pico-8 play session: no input (idle)

[t = 1 s] idle ~1s (no d-pad/buttons)
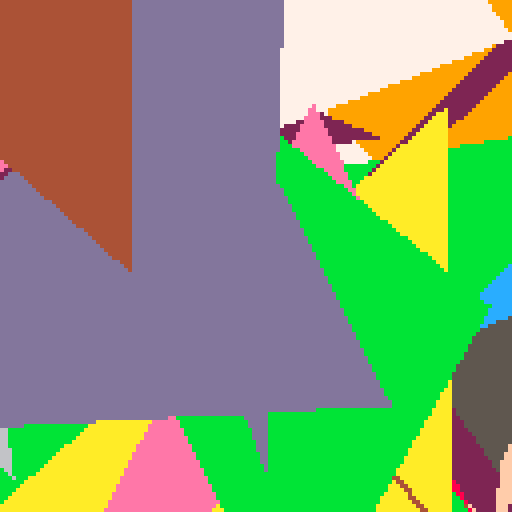
[t = 2 s] idle ~2s (no d-pad/buttons)
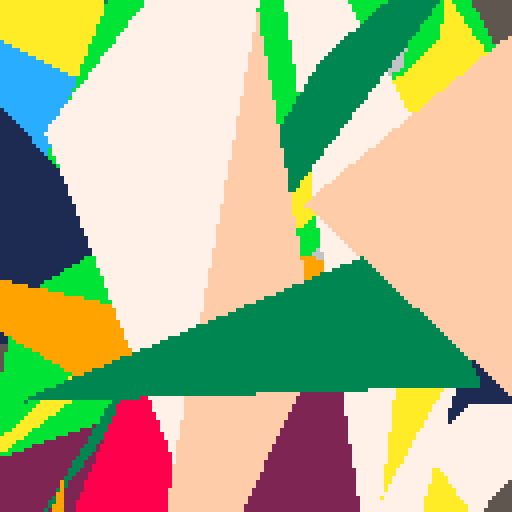
[t = 4 s] idle ~4s (no d-pad/buttons)
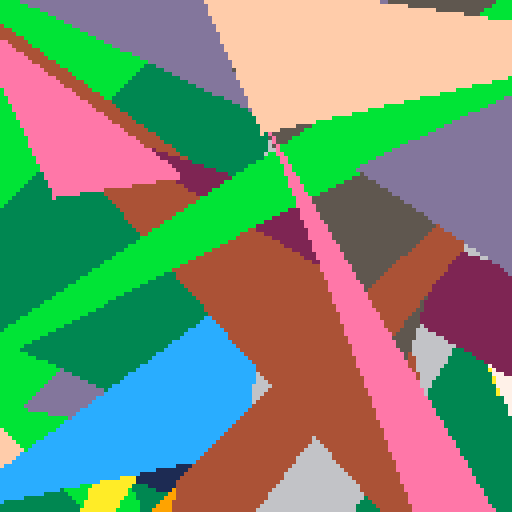
[t = 6 s] idle ~6s (no d-pad/buttons)
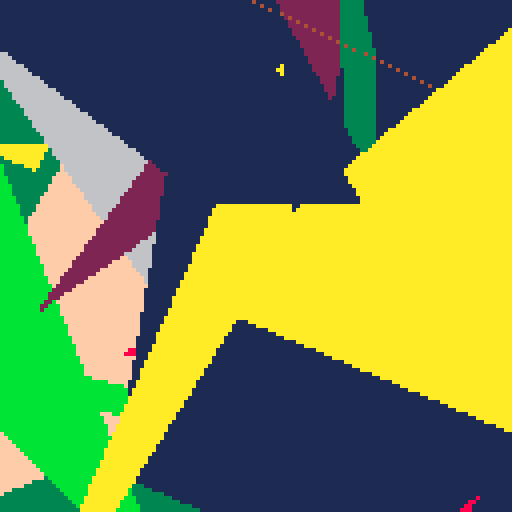
[t = 8 s] idle ~8s (no d-pad/buttons)
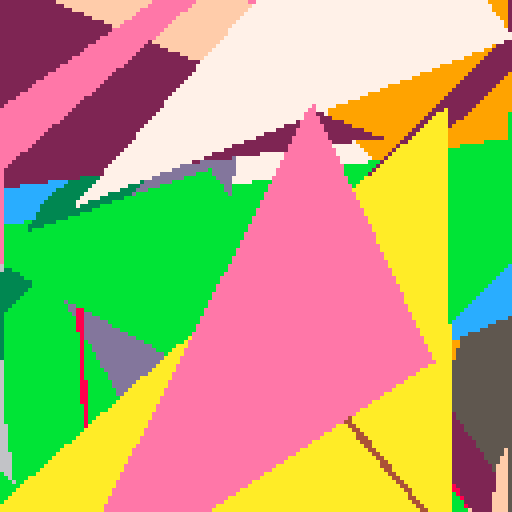

pico-8 cartridge
version 8
__lua__
--triangle fill thunderdome rnd 2
--by musurca

--@catatafish
-- expects an array in the form { x0, y0, x1, y1, x2, y2, color }
function gfx_draw(vbuf)
--for n=1,tri_count do
-- local vbuf = vertexbuffer[n]
local v0x, v0y, v1x, v1y, v2x, v2y, ps = vbuf[1], vbuf[2], vbuf[3], vbuf[4], vbuf[5], vbuf[6]

if v1y<v0y then
v0x,v1x = v1x,v0x
v0y,v1y = v1y,v0y
end

if v2y<v0y then
v0x,v2x = v2x,v0x
v0y,v2y = v2y,v0y
end

if v2y<v1y then
v1x,v2x = v2x,v1x
v1y,v2y = v2y,v1y
end

color(vbuf[7])
if v0y == v1y then -- flat top
rasterizetri_top(v0x,v0y,v1x,v2x,v2y)
elseif v1y == v2y then -- flat bottom
rasterizetri_bottom(v0x,v0y,v1x,v2x,v2y)
else -- general case
local newx = v0x + ((v1y-v0y)*(v2x-v0x)/(v2y-v0y))
rasterizetri_bottom(v0x,v0y,newx,v1x,v1y) 
rasterizetri_top(v1x,v1y,newx,v2x,v2y)
end -- triangle cases
--end -- triangle loop

end

function rasterizetri_top(v0x,v0y, v1x, v2x,v2y)
if (v1x<v0x) v0x, v1x = v1x, v0x
local height=v2y-v0y
local dx_left, dx_right = (v2x-v0x)/height, (v2x-v1x)/height
if v0y<0 then
v0x-=dx_left*v0y
v1x-=dx_right*v0y
v0y=0
end
if (v2y>128) v2y=128
for y=v0y,v2y do
rectfill(v0x,y,v1x,y)
v0x+=dx_left
v1x+=dx_right
end
end

function rasterizetri_bottom(v0x,v0y, v1x,v2x,v2y)
if (v2x<v1x) v1x, v2x = v2x, v1x
local height=v2y-v0y
local dx_left, dx_right, xend = (v1x-v0x)/height, (v2x-v0x)/height, v0x
if v0y<0 then
v0x -=dx_left*v0y
xend-=dx_right*v0y
v0y=0
end
if (v2y>128) v2y=128
for y=v0y,v2y do
rectfill(v0x,y,xend,y)
v0x+=dx_left
xend+=dx_right
end
end

--@solar
function trifill(x1,y1,x2,y2,x3,y3,col)

--[[ @todo works slower for me
local x1=band(x1,0xffff)
local y1=band(y1,0xffff)
local x2=band(x2,0xffff)
local y2=band(y2,0xffff)
local x3=band(x3,0xffff)
local y3=band(y3,0xffff)
--]]

---[[
local x1=flr(x1)
local y1=flr(y1)
local x2=flr(x2)
local y2=flr(y2)
local x3=flr(x3)
local y3=flr(y3)
--]]

local minx=min(min(x1,x2),x3)
local maxx=max(max(x1,x2),x3)

local miny=min(min(y1,y2),y3)
local maxy=max(max(y1,y2),y3)

if maxx<0
  or minx>127
  or maxy<0
  or miny>127
then
  return
end

if(col~=nil) color(col)

--[[ in practice, a rare case, a waste of some logic
if miny==maxy or minx==maxx then
  line(
   minx,
   miny,
   maxx,
   maxy
  )
--circfill(minx,miny,2,8)
  return
end
--]]

-- order points such that 1 is top-most, 2 is left-most, 3 is right-most
local c={}
if miny==y2 then
  add(c,{x2,y2})
  if x1<x3 then
   add(c,{x1,y1})
   add(c,{x3,y3})
  else
   add(c,{x3,y3})
   add(c,{x1,y1})
  end
elseif miny==y3 then
  add(c,{x3,y3})
  if x1<x2 then
   add(c,{x1,y1})
   add(c,{x2,y2})
  else
   add(c,{x2,y2})
   add(c,{x1,y1})
  end
else
  add(c,{x1,y1})
  if x2<x3 then
   add(c,{x2,y2})
   add(c,{x3,y3})
  else
   add(c,{x3,y3})
   add(c,{x2,y2})
  end
end

local w=maxx-minx
local h=maxy-miny

--range of 0 to 1
-- @todo putting stuff in range
-- of 0 to 1 may not even
-- be necessary (just hurt my
-- head less while making it)

local x1n=(c[1][1]-minx)/w

local y2n=(c[2][2]-miny)/h
local x2n=(c[2][1]-minx)/w

local y3n=(c[3][2]-miny)/h
local x3n=(c[3][1]-minx)/w

for ly=max(miny,0),min(maxy,127) do
  lyn=(ly-miny)/h
  if c[2][2]<c[3][2] then
   -- bottom left point is raised
   if lyn<y2n then
    --area above raised point
    lminx=lerp(x1n,x2n,lyn*(1/y2n))
   else
    --area below raised point
    lminx=lerp(x2n,x3n,(lyn-y2n)*(1/(1-y2n)))
   end
   lmaxx=lerp(x1n,x3n,lyn)
  else
   -- bottom right point is raised
   if lyn<y3n then
    --area above raised point
    lmaxx=lerp(x1n,x3n,lyn*(1/y3n))
   else
    --area below raised point
    lmaxx=lerp(x3n,x2n,(lyn-y3n)*(1/(1-y3n)))
   end
   lminx=lerp(x1n,x2n,lyn)
  end
  rectfill(
   lminx*w+minx,
   ly,
   lmaxx*w+minx,
   ly
  )
--[[
  line(
   lminx*w+minx,
   ly,
   lmaxx*w+minx,
   ly
  )
--]]
end

end

--@nusan
function clip(v)
	return max(-1,min(128,v))
end

function lerp(a,b,alpha)
	return a*(1.0-alpha)+b*alpha
end

function steptri(x1,y1,x2,y2,x3,y3,c)

if(y2<y1) then
if(y3<y2) then
y1,y3=y3,y1
x1,x3=x3,x1
else
y1,y2=y2,y1
x1,x2=x2,x1
end
else
if(y3<y1) then
y1,y3=y3,y1
x1,x3=x3,x1
end
end

y1 += 0.001 -- offset to avoid divide per 0

local miny = min(y2,y3)
local maxy = max(y2,y3)

local fx = x2
if(y2<y3) then
fx = x3
end

local d12 = (y2-y1)
if(d12 != 0) then
d12 = 1.0/d12
end
local d13 = (y3-y1)
if(d13 != 0) then
d13 = 1.0/d13
end
local cl_y1 = clip(y1)
local cl_miny = clip(miny)
local cl_maxy = clip(maxy)

local steps = (x3-x1) * d13
local stepe = (x2-x1) * d12

local sx = steps*(cl_y1-y1)+x1
local ex = stepe*(cl_y1-y1)+x1

for y=cl_y1,cl_miny do
rectfill(sx,y,ex,y,c)
sx += steps
ex += stepe
end

sx = steps*(miny-y1)+x1
ex = stepe*(miny-y1)+x1

local df = (maxy-miny)
if(df != 0) df = 1.0/df

local step2s = (fx-sx) * df
local step2e = (fx-ex) * df

local sx2 = sx + step2s*(cl_miny-miny)
local ex2 = ex + step2e*(cl_miny-miny)

for y=cl_miny,cl_maxy do
rectfill(sx2,y,ex2,y,c)
sx2 += step2s
ex2 += step2e
end
end

--@creamdog
function sort2dvectors(list)
	for i=1,#list do
	for j=1,#list do
		if i != j then
			local x1 = list[i][1]
			local y1 = list[i][2]
			local x2 = list[j][1]
			local y2 = list[j][2]
			if y2 > y1 then
				local tmp = list[i]
				list[i] = list[j]
				list[j] = tmp
			elseif y2 == y1 then
				if x2 > x1 then
				local tmp = list[i]
				list[i] = list[j]
				list[j] = tmp
				end
			end
		end
	end		
	end
	return list
end

function tri(x1,y1,x2,y2,x3,y3,col)

	local list = {{flr(x1),flr(y1)},{flr(x2),flr(y2)},{flr(x3),flr(y3)}}
	list = sort2dvectors(list)



	local xs = list[1][1]
	local xe = list[1][1]


	local vx1 = (list[2][1]-list[1][1])/(list[2][2]-list[1][2])
	local vx2 = (list[3][1]-list[2][1])/(list[3][2]-list[2][2])
	local vx3 = (list[3][1]-list[1][1])/(list[3][2]-list[1][2])

	if flr((list[2][2]-list[1][2])) == 0 then
		vx2 = vx3
		xe = list[2][1]
		vx3 = (list[3][1]-list[2][1])/(list[3][2]-list[2][2])
	end


	for y=list[1][2],list[3][2],1 do


		if (y >= 0 and y <=127) then
			local x1 = xs
			local x2 = xe

			if (x1 < 0) x1 = 0
			if (x1 > 128) x1 = 128
			if (x2 < 0) x2 = 0
			if (x2 > 128) x2 = 128

			local l = sqrt((x1-x2)*(x1-x2))
			local mx = flr(min(x1,x2))
			local addr = 0x6000+y*64+flr(mx/2)

			memset(addr, col+col*16, -flr(-(l/2)))
		end
		
		if y < list[2][2] then
			xs += vx1
		elseif y >= list[2][2] then
			xs += vx2
		end
		
		xe += vx3
	
	end

	return list
end

--by @electricgryphon
function solid_trifill_v3( x1,y1,x2,y2,x3,y3, color1)

local min_x=min(x1,min(x2,x3))
if(min_x>127)return
local max_x=max(x1,max(x2,x3))
if(max_x<0)return
local min_y=min(y1,min(y2,y3))
if(min_y>127)return
local max_y=max(y1,max(y2,y3))
if(max_y<0)return

local x1=band(x1,0xffff)
local x2=band(x2,0xffff)
local y1=band(y1,0xffff)
local y2=band(y2,0xffff)
local x3=band(x3,0xffff)
local y3=band(y3,0xffff)

local width=min(127,max_x)-max(0,min_x)
local height=min(127,max_y)-max(0,min_y)

if(width>height)then --wide triangle 
local nsx,nex
--sort y1,y2,y3
if(y1>y2)then
y1,y2=y2,y1
x1,x2=x2,x1
end

if(y1>y3)then
y1,y3=y3,y1
x1,x3=x3,x1
end

if(y2>y3)then
y2,y3=y3,y2
x2,x3=x3,x2 
end

if(y1!=y2)then 
local delta_sx=(x3-x1)/(y3-y1)
local delta_ex=(x2-x1)/(y2-y1)

if(y1>0)then
nsx=x1
nex=x1
min_y=y1
else --top edge clip
nsx=x1-delta_sx*y1
nex=x1-delta_ex*y1
min_y=0
end

max_y=min(y2,128)

for y=min_y,max_y-1 do

rectfill(nsx,y,nex,y,color1)
nsx+=delta_sx
nex+=delta_ex
end

else --where top edge is horizontal
nsx=x1
nex=x2
end

if(y3!=y2)then
local delta_sx=(x3-x1)/(y3-y1)
local delta_ex=(x3-x2)/(y3-y2)

min_y=y2
max_y=min(y3,128)
if(y2<0)then
nex=x2-delta_ex*y2
nsx=x1-delta_sx*y1
min_y=0
end

for y=min_y,max_y do
rectfill(nsx,y,nex,y,color1)
nex+=delta_ex
nsx+=delta_sx
end

else --where bottom edge is horizontal
rectfill(nsx,y3,nex,y3,color1)
end
else --tall triangle -----------------------------------<><>----------------
local nsy,ney

--sort x1,x2,x3
if(x1>x2)then
x1,x2=x2,x1
y1,y2=y2,y1
end

if(x1>x3)then
x1,x3=x3,x1
y1,y3=y3,y1
end

if(x2>x3)then
x2,x3=x3,x2
y2,y3=y3,y2 
end

if(x1!=x2)then 
local delta_sy=(y3-y1)/(x3-x1)
local delta_ey=(y2-y1)/(x2-x1)

if(x1>0)then
nsy=y1
ney=y1
min_x=x1
else --top edge clip
nsy=y1-delta_sy*x1
ney=y1-delta_ey*x1
min_x=0
end

max_x=min(x2,128)

for x=min_x,max_x-1 do

rectfill(x,nsy,x,ney,color1)
nsy+=delta_sy
ney+=delta_ey
end

else --where top edge is horizontal
nsy=y1
ney=y2
end

if(x3!=x2)then
local delta_sy=(y3-y1)/(x3-x1)
local delta_ey=(y3-y2)/(x3-x2)

min_x=x2
max_x=min(x3,128)
if(x2<0)then
ney=y2-delta_ey*x2
nsy=y1-delta_sy*x1
min_x=0
end

for x=min_x,max_x do

rectfill(x,nsy,x,ney,color1)
ney+=delta_ey
nsy+=delta_sy
end

else --where bottom edge is horizontal

rectfill(x3,nsy,x3,ney,color1)

end

end
end

-- by @scgrn	
-- draws a filled convex polygon
-- v is an array of vertices
-- {x1, y1, x2, y2} etc
function render_poly(v,col)
col=col or 5

-- initialize scan extents
-- with ludicrous values
local x1,x2={},{}
for y=0,127 do
  x1[y],x2[y]=128,-1
end
local y1,y2=128,-1

-- scan convert each pair
-- of vertices
for i=1, #v/2 do
  local next=i+1
  if (next>#v/2) next=1

  -- alias verts from array
  local vx1=flr(v[i*2-1])
  local vy1=flr(v[i*2])
  local vx2=flr(v[next*2-1])
  local vy2=flr(v[next*2])

  if vy1>vy2 then
   -- swap verts
   local tempx,tempy=vx1,vy1
   vx1,vy1=vx2,vy2
   vx2,vy2=tempx,tempy
  end 

  -- skip horizontal edges and
  -- offscreen polys
  if vy1~=vy2 and vy1<128 and
   vy2>=0 then
   
   -- clip edge to screen bounds
   if vy1<0 then
    vx1=(0-vy1)*(vx2-vx1)/(vy2-vy1)+vx1
    vy1=0
   end
   if vy2>127 then
    vx2=(127-vy1)*(vx2-vx1)/(vy2-vy1)+vx1
    vy2=127
   end
     
   -- iterate horizontal scans
   for y=vy1,vy2 do
    if (y<y1) y1=y
    if (y>y2) y2=y
   
    -- calculate the x coord for
    -- this y coord using math!
    x=(y-vy1)*(vx2-vx1)/(vy2-vy1)+vx1
   
    if (x<x1[y]) x1[y]=x
    if (x>x2[y]) x2[y]=x
   end 
  end
end

-- render scans
for y=y1,y2 do
  local sx1=flr(max(0,x1[y]))
  local sx2=flr(min(127,x2[y]))

  local c=col*16+col
  local ofs1=flr((sx1+1)/2)
  local ofs2=flr((sx2+1)/2)
  memset(0x6000+(y*64)+ofs1,c,ofs2-ofs1)
  pset(sx1,y,c)
  pset(sx2,y,c)
end 
end

--by @musurca
function raster_triangle(p0,p1,p2)
 --determine orientation of pts
 local p_left,p_mid,p_right
 
 if p0[1]<p1[1] and p0[1]<p2[1] then
  p_left=p0
  if p1[1]<p2[1] then
   p_mid,p_right=p1,p2
  else
   p_mid,p_right=p2,p1
  end
 elseif p1[1]<p0[1] and p1[1]<p2[1] then
  p_left=p1
  if p0[1]<p2[1] then
   p_mid,p_right=p0,p2
  else
   p_mid,p_right=p2,p0
  end
 elseif p2[1]<p0[1] and p2[1]<p1[1] then
  p_left=p2
  if p0[1]<p1[1] then
   p_mid,p_right=p0,p1
  else
   p_mid,p_right=p1,p0
  end
 else -- one pt.x==another pt.x
  if p0[1]<p1[1] or p0[1]<p2[1] then
   p_left=p0
   if p1[1]<p2[1] then
    p_mid,p_right=p1,p2
   else
    p_mid,p_right=p2,p1
   end
  elseif p1[1]<p0[1] or p1[1]<p2[1] then
   p_left=p1
   if p0[1]<p2[1] then
    p_mid,p_right=p0,p2
   else
    p_mid,p_right=p2,p0
   end
  else
   p_left=p2
   if p0[1]<p2[1] then
    p_mid,p_right=p0,p2
   else
    p_mid,p_right=p2,p0
   end
  end
 end

 --p_left[1]+=0.5
 --p_left[2]+=0.5
 --p_mid[1]+=0.5
 --p_mid[2]+=0.5
 --p_right[1]+=0.5
 --p_right[2]+=0.5

 --calculate right triangles
 local base_dist=p_right[1]-p_left[1]
 local seg1_dist=p_mid[1]-p_left[1]
 local seg2_dist=base_dist-seg1_dist
 
 local base_yinc,seg1_yinc,seg2_yinc
 
 if base_dist==0 then
  base_yinc=0
 else
  base_yinc=(p_right[2]-p_left[2])/base_dist
 end
 if seg1_dist<=0 then
  seg1_yinc=0
 else
  seg1_yinc=(p_mid[2]-p_left[2])/seg1_dist
 end
 if seg2_dist<=0 then
  seg2_yinc=0
 else
  seg2_yinc=(p_right[2]-p_mid[2])/seg2_dist
 end
 
 --start rasterizing
 local x=p_left[1]
 local y0=p_left[2]
 local y1=y0
 local off

 --make sure we don't waste time
 --rastering outside the canvas
 if x<0 then
  seg1_dist=seg1_dist+x
  if seg1_dist>0 then
   off=-x
  else
   off=seg1_dist-x
  end
  y0+=(off*seg1_yinc)
  y1+=(off*base_yinc)
  x+=off
 end

 if x+seg1_dist>=128 then
  seg1_dist=128-x
  seg2_dist=0
 end

 --raster first triangle
 for i=1,seg1_dist do
  rectfill(x,y0,x,y1)
  y0+=seg1_yinc
  y1+=base_yinc
  x+=1
 end
 
 y0=p_mid[2]
 
 if x<0 then
  seg2_dist=seg2_dist+x
  if seg2_dist>0 then
   off=-x
  else
   off=seg2_dist-x
  end
  y0+=off*seg2_yinc
  y1+=off*base_yinc
  x+=off
 end

 if x+seg2_dist>=128 then
  seg2_dist=128-x
 end
 
 --raster second triangle
 for i=1,seg2_dist do
  rectfill(x,y0,x,y1)
  y0=y0+seg2_yinc
  y1=y1+base_yinc
  x=x+1
 end
 
 --ensure thin triangles 
 --don't disappear
 --line(p_left[1],p_left[2],p_mid[1],p_mid[2])
 --line(p_mid[1],p_mid[2],p_right[1],p_right[2])
end

function profile(func,tab)
 local t=time()
 local x
 local r
 for q=1,10 do
  for i=1,#tab do
   x=tab[i]
   r=func(x)
  end
 end
 return time()-t
end

ctable={}
ntable={}
tritable={}
flattable={}
extentx=-50
extenty=127+50

function rndextents()
 return flr(extentx+rnd(extenty-extentx))
end

for i=1,300 do
 tritable[i]={{rndextents(),rndextents(),
               rndextents(),rndextents(),
               rndextents(),rndextents()},flr(rnd(15))+1}
 local t=tritable[i][1]
 ntable[i]={{t[1],t[2]},{t[3],t[4]},{t[5],t[6]},tritable[i][2]}
 ctable[i]={t[1],t[2],t[3],t[4],t[5],t[6],tritable[i][2]}
 flattable[i] = {t[1], t[2], t[3], t[4], t[5], t[6], tritable[i][2] }
end

function rect_raster(a)
 color(a[4])
 raster_triangle(a[1],a[2],a[3],a[4])
end

function memset_raster(a)
 render_poly(a[1],a[2])
end

function eg_raster(a)
 local v=a[1]
 solid_trifill_v3(v[1],v[2],v[3],v[4],v[5],v[6],a[2])
end

function llama_raster(a)
 local v=a[1]
 tri(v[1],v[2],v[3],v[4],v[5],v[6],a[2])
end

function nusan_raster(a)
 local v=a[1]
 steptri(v[1],v[2],v[3],v[4],v[5],v[6],a[2])
end

function solar_raster(a)
 local v=a[1]
 trifill(v[1],v[2],v[3],v[4],v[5],v[6],a[2])
end

function catfish_raster(a)
 gfx_draw(a)
end

cls()
color(7)
print("\ntriangle fill thunderdome\nround 2!\n\n\n\n")
print("press � or � to begin")
print("(wait 15-20 seconds for results)")
while(not btn(4) and not btn(5)) do end

a0=profile(catfish_raster,flattable)
--a1=profile(llama_raster,tritable)
a2=profile(eg_raster,tritable)
a3=profile(rect_raster,ntable)
a4=profile(nusan_raster,tritable)
a5=profile(memset_raster,tritable)
a6=profile(solar_raster,tritable)

function prresult(t)
 color(7)
 print(t.." secs ("..flr(3000/t).." tris/sec)\n")
 color(12)
end

cls()
color(12)
print("-------- catatafish --------")
prresult(a0)
--print("--------- creamdog ---------")
--prresult(a1)
print("-----  electricgryphon -----")
prresult(a2)
print("---------- musurca ---------")
prresult(a3)
print("----------- nusan ----------")
prresult(a4)
print("----------- scgrn ----------")
prresult(a5)
print("----------- solar ----------")
prresult(a6)
__gfx__
00000000000000000000000000000000000000000000000000000000000000000000000000000000000000000000000000000000000000000000000000000000
00000000000000000000000000000000000000000000000000000000000000000000000000000000000000000000000000000000000000000000000000000000
00700700000000000000000000000000000000000000000000000000000000000000000000000000000000000000000000000000000000000000000000000000
00077000000000000000000000000000000000000000000000000000000000000000000000000000000000000000000000000000000000000000000000000000
00077000000000000000000000000000000000000000000000000000000000000000000000000000000000000000000000000000000000000000000000000000
00700700000000000000000000000000000000000000000000000000000000000000000000000000000000000000000000000000000000000000000000000000
00000000000000000000000000000000000000000000000000000000000000000000000000000000000000000000000000000000000000000000000000000000
00000000000000000000000000000000000000000000000000000000000000000000000000000000000000000000000000000000000000000000000000000000
00000000000000000000000000000000000000000000000000000000000000000000000000000000000000000000000000000000000000000000000000000000
00000000000000000000000000000000000000000000000000000000000000000000000000000000000000000000000000000000000000000000000000000000
00000000000000000000000000000000000000000000000000000000000000000000000000000000000000000000000000000000000000000000000000000000
00000000000000000000000000000000000000000000000000000000000000000000000000000000000000000000000000000000000000000000000000000000
00000000000000000000000000000000000000000000000000000000000000000000000000000000000000000000000000000000000000000000000000000000
00000000000000000000000000000000000000000000000000000000000000000000000000000000000000000000000000000000000000000000000000000000
00000000000000000000000000000000000000000000000000000000000000000000000000000000000000000000000000000000000000000000000000000000
00000000000000000000000000000000000000000000000000000000000000000000000000000000000000000000000000000000000000000000000000000000
00000000000000000000000000000000000000000000000000000000000000000000000000000000000000000000000000000000000000000000000000000000
00000000000000000000000000000000000000000000000000000000000000000000000000000000000000000000000000000000000000000000000000000000
00000000000000000000000000000000000000000000000000000000000000000000000000000000000000000000000000000000000000000000000000000000
00000000000000000000000000000000000000000000000000000000000000000000000000000000000000000000000000000000000000000000000000000000
00000000000000000000000000000000000000000000000000000000000000000000000000000000000000000000000000000000000000000000000000000000
00000000000000000000000000000000000000000000000000000000000000000000000000000000000000000000000000000000000000000000000000000000
00000000000000000000000000000000000000000000000000000000000000000000000000000000000000000000000000000000000000000000000000000000
00000000000000000000000000000000000000000000000000000000000000000000000000000000000000000000000000000000000000000000000000000000
00000000000000000000000000000000000000000000000000000000000000000000000000000000000000000000000000000000000000000000000000000000
00000000000000000000000000000000000000000000000000000000000000000000000000000000000000000000000000000000000000000000000000000000
00000000000000000000000000000000000000000000000000000000000000000000000000000000000000000000000000000000000000000000000000000000
00000000000000000000000000000000000000000000000000000000000000000000000000000000000000000000000000000000000000000000000000000000
00000000000000000000000000000000000000000000000000000000000000000000000000000000000000000000000000000000000000000000000000000000
00000000000000000000000000000000000000000000000000000000000000000000000000000000000000000000000000000000000000000000000000000000
00000000000000000000000000000000000000000000000000000000000000000000000000000000000000000000000000000000000000000000000000000000
00000000000000000000000000000000000000000000000000000000000000000000000000000000000000000000000000000000000000000000000000000000
00000000000000000000000000000000000000000000000000000000000000000000000000000000000000000000000000000000000000000000000000000000
00000000000000000000000000000000000000000000000000000000000000000000000000000000000000000000000000000000000000000000000000000000
00000000000000000000000000000000000000000000000000000000000000000000000000000000000000000000000000000000000000000000000000000000
00000000000000000000000000000000000000000000000000000000000000000000000000000000000000000000000000000000000000000000000000000000
00000000000000000000000000000000000000000000000000000000000000000000000000000000000000000000000000000000000000000000000000000000
00000000000000000000000000000000000000000000000000000000000000000000000000000000000000000000000000000000000000000000000000000000
00000000000000000000000000000000000000000000000000000000000000000000000000000000000000000000000000000000000000000000000000000000
00000000000000000000000000000000000000000000000000000000000000000000000000000000000000000000000000000000000000000000000000000000
00000000000000000000000000000000000000000000000000000000000000000000000000000000000000000000000000000000000000000000000000000000
00000000000000000000000000000000000000000000000000000000000000000000000000000000000000000000000000000000000000000000000000000000
00000000000000000000000000000000000000000000000000000000000000000000000000000000000000000000000000000000000000000000000000000000
00000000000000000000000000000000000000000000000000000000000000000000000000000000000000000000000000000000000000000000000000000000
00000000000000000000000000000000000000000000000000000000000000000000000000000000000000000000000000000000000000000000000000000000
00000000000000000000000000000000000000000000000000000000000000000000000000000000000000000000000000000000000000000000000000000000
00000000000000000000000000000000000000000000000000000000000000000000000000000000000000000000000000000000000000000000000000000000
00000000000000000000000000000000000000000000000000000000000000000000000000000000000000000000000000000000000000000000000000000000
00000000000000000000000000000000000000000000000000000000000000000000000000000000000000000000000000000000000000000000000000000000
00000000000000000000000000000000000000000000000000000000000000000000000000000000000000000000000000000000000000000000000000000000
00000000000000000000000000000000000000000000000000000000000000000000000000000000000000000000000000000000000000000000000000000000
00000000000000000000000000000000000000000000000000000000000000000000000000000000000000000000000000000000000000000000000000000000
00000000000000000000000000000000000000000000000000000000000000000000000000000000000000000000000000000000000000000000000000000000
00000000000000000000000000000000000000000000000000000000000000000000000000000000000000000000000000000000000000000000000000000000
00000000000000000000000000000000000000000000000000000000000000000000000000000000000000000000000000000000000000000000000000000000
00000000000000000000000000000000000000000000000000000000000000000000000000000000000000000000000000000000000000000000000000000000
00000000000000000000000000000000000000000000000000000000000000000000000000000000000000000000000000000000000000000000000000000000
00000000000000000000000000000000000000000000000000000000000000000000000000000000000000000000000000000000000000000000000000000000
00000000000000000000000000000000000000000000000000000000000000000000000000000000000000000000000000000000000000000000000000000000
00000000000000000000000000000000000000000000000000000000000000000000000000000000000000000000000000000000000000000000000000000000
00000000000000000000000000000000000000000000000000000000000000000000000000000000000000000000000000000000000000000000000000000000
00000000000000000000000000000000000000000000000000000000000000000000000000000000000000000000000000000000000000000000000000000000
00000000000000000000000000000000000000000000000000000000000000000000000000000000000000000000000000000000000000000000000000000000
00000000000000000000000000000000000000000000000000000000000000000000000000000000000000000000000000000000000000000000000000000000
00000000000000000000000000000000000000000000000000000000000000000000000000000000000000000000000000000000000000000000000000000000
00000000000000000000000000000000000000000000000000000000000000000000000000000000000000000000000000000000000000000000000000000000
00000000000000000000000000000000000000000000000000000000000000000000000000000000000000000000000000000000000000000000000000000000
00000000000000000000000000000000000000000000000000000000000000000000000000000000000000000000000000000000000000000000000000000000
00000000000000000000000000000000000000000000000000000000000000000000000000000000000000000000000000000000000000000000000000000000
00000000000000000000000000000000000000000000000000000000000000000000000000000000000000000000000000000000000000000000000000000000
00000000000000000000000000000000000000000000000000000000000000000000000000000000000000000000000000000000000000000000000000000000
00000000000000000000000000000000000000000000000000000000000000000000000000000000000000000000000000000000000000000000000000000000
00000000000000000000000000000000000000000000000000000000000000000000000000000000000000000000000000000000000000000000000000000000
00000000000000000000000000000000000000000000000000000000000000000000000000000000000000000000000000000000000000000000000000000000
00000000000000000000000000000000000000000000000000000000000000000000000000000000000000000000000000000000000000000000000000000000
00000000000000000000000000000000000000000000000000000000000000000000000000000000000000000000000000000000000000000000000000000000
00000000000000000000000000000000000000000000000000000000000000000000000000000000000000000000000000000000000000000000000000000000
00000000000000000000000000000000000000000000000000000000000000000000000000000000000000000000000000000000000000000000000000000000
00000000000000000000000000000000000000000000000000000000000000000000000000000000000000000000000000000000000000000000000000000000
00000000000000000000000000000000000000000000000000000000000000000000000000000000000000000000000000000000000000000000000000000000
00000000000000000000000000000000000000000000000000000000000000000000000000000000000000000000000000000000000000000000000000000000
00000000000000000000000000000000000000000000000000000000000000000000000000000000000000000000000000000000000000000000000000000000
00000000000000000000000000000000000000000000000000000000000000000000000000000000000000000000000000000000000000000000000000000000
00000000000000000000000000000000000000000000000000000000000000000000000000000000000000000000000000000000000000000000000000000000
00000000000000000000000000000000000000000000000000000000000000000000000000000000000000000000000000000000000000000000000000000000
00000000000000000000000000000000000000000000000000000000000000000000000000000000000000000000000000000000000000000000000000000000
00000000000000000000000000000000000000000000000000000000000000000000000000000000000000000000000000000000000000000000000000000000
00000000000000000000000000000000000000000000000000000000000000000000000000000000000000000000000000000000000000000000000000000000
00000000000000000000000000000000000000000000000000000000000000000000000000000000000000000000000000000000000000000000000000000000
00000000000000000000000000000000000000000000000000000000000000000000000000000000000000000000000000000000000000000000000000000000
00000000000000000000000000000000000000000000000000000000000000000000000000000000000000000000000000000000000000000000000000000000
00000000000000000000000000000000000000000000000000000000000000000000000000000000000000000000000000000000000000000000000000000000
00000000000000000000000000000000000000000000000000000000000000000000000000000000000000000000000000000000000000000000000000000000
00000000000000000000000000000000000000000000000000000000000000000000000000000000000000000000000000000000000000000000000000000000
00000000000000000000000000000000000000000000000000000000000000000000000000000000000000000000000000000000000000000000000000000000
00000000000000000000000000000000000000000000000000000000000000000000000000000000000000000000000000000000000000000000000000000000
00000000000000000000000000000000000000000000000000000000000000000000000000000000000000000000000000000000000000000000000000000000
00000000000000000000000000000000000000000000000000000000000000000000000000000000000000000000000000000000000000000000000000000000
00000000000000000000000000000000000000000000000000000000000000000000000000000000000000000000000000000000000000000000000000000000
00000000000000000000000000000000000000000000000000000000000000000000000000000000000000000000000000000000000000000000000000000000
00000000000000000000000000000000000000000000000000000000000000000000000000000000000000000000000000000000000000000000000000000000
00000000000000000000000000000000000000000000000000000000000000000000000000000000000000000000000000000000000000000000000000000000
00000000000000000000000000000000000000000000000000000000000000000000000000000000000000000000000000000000000000000000000000000000
00000000000000000000000000000000000000000000000000000000000000000000000000000000000000000000000000000000000000000000000000000000
00000000000000000000000000000000000000000000000000000000000000000000000000000000000000000000000000000000000000000000000000000000
00000000000000000000000000000000000000000000000000000000000000000000000000000000000000000000000000000000000000000000000000000000
00000000000000000000000000000000000000000000000000000000000000000000000000000000000000000000000000000000000000000000000000000000
00000000000000000000000000000000000000000000000000000000000000000000000000000000000000000000000000000000000000000000000000000000
00000000000000000000000000000000000000000000000000000000000000000000000000000000000000000000000000000000000000000000000000000000
00000000000000000000000000000000000000000000000000000000000000000000000000000000000000000000000000000000000000000000000000000000
00000000000000000000000000000000000000000000000000000000000000000000000000000000000000000000000000000000000000000000000000000000
00000000000000000000000000000000000000000000000000000000000000000000000000000000000000000000000000000000000000000000000000000000
00000000000000000000000000000000000000000000000000000000000000000000000000000000000000000000000000000000000000000000000000000000
00000000000000000000000000000000000000000000000000000000000000000000000000000000000000000000000000000000000000000000000000000000
00000000000000000000000000000000000000000000000000000000000000000000000000000000000000000000000000000000000000000000000000000000
00000000000000000000000000000000000000000000000000000000000000000000000000000000000000000000000000000000000000000000000000000000
00000000000000000000000000000000000000000000000000000000000000000000000000000000000000000000000000000000000000000000000000000000
00000000000000000000000000000000000000000000000000000000000000000000000000000000000000000000000000000000000000000000000000000000
00000000000000000000000000000000000000000000000000000000000000000000000000000000000000000000000000000000000000000000000000000000
00000000000000000000000000000000000000000000000000000000000000000000000000000000000000000000000000000000000000000000000000000000
00000000000000000000000000000000000000000000000000000000000000000000000000000000000000000000000000000000000000000000000000000000
00000000000000000000000000000000000000000000000000000000000000000000000000000000000000000000000000000000000000000000000000000000
00000000000000000000000000000000000000000000000000000000000000000000000000000000000000000000000000000000000000000000000000000000
00000000000000000000000000000000000000000000000000000000000000000000000000000000000000000000000000000000000000000000000000000000
00000000000000000000000000000000000000000000000000000000000000000000000000000000000000000000000000000000000000000000000000000000
00000000000000000000000000000000000000000000000000000000000000000000000000000000000000000000000000000000000000000000000000000000
00000000000000000000000000000000000000000000000000000000000000000000000000000000000000000000000000000000000000000000000000000000
00000000000000000000000000000000000000000000000000000000000000000000000000000000000000000000000000000000000000000000000000000000
__gff__
0000000000000000000000000000000000000000000000000000000000000000000000000000000000000000000000000000000000000000000000000000000000000000000000000000000000000000000000000000000000000000000000000000000000000000000000000000000000000000000000000000000000000000
0000000000000000000000000000000000000000000000000000000000000000000000000000000000000000000000000000000000000000000000000000000000000000000000000000000000000000000000000000000000000000000000000000000000000000000000000000000000000000000000000000000000000000
__map__
0000000000000000000000000000000000000000000000000000000000000000000000000000000000000000000000000000000000000000000000000000000000000000000000000000000000000000000000000000000000000000000000000000000000000000000000000000000000000000000000000000000000000000
0000000000000000000000000000000000000000000000000000000000000000000000000000000000000000000000000000000000000000000000000000000000000000000000000000000000000000000000000000000000000000000000000000000000000000000000000000000000000000000000000000000000000000
0000000000000000000000000000000000000000000000000000000000000000000000000000000000000000000000000000000000000000000000000000000000000000000000000000000000000000000000000000000000000000000000000000000000000000000000000000000000000000000000000000000000000000
0000000000000000000000000000000000000000000000000000000000000000000000000000000000000000000000000000000000000000000000000000000000000000000000000000000000000000000000000000000000000000000000000000000000000000000000000000000000000000000000000000000000000000
0000000000000000000000000000000000000000000000000000000000000000000000000000000000000000000000000000000000000000000000000000000000000000000000000000000000000000000000000000000000000000000000000000000000000000000000000000000000000000000000000000000000000000
0000000000000000000000000000000000000000000000000000000000000000000000000000000000000000000000000000000000000000000000000000000000000000000000000000000000000000000000000000000000000000000000000000000000000000000000000000000000000000000000000000000000000000
0000000000000000000000000000000000000000000000000000000000000000000000000000000000000000000000000000000000000000000000000000000000000000000000000000000000000000000000000000000000000000000000000000000000000000000000000000000000000000000000000000000000000000
0000000000000000000000000000000000000000000000000000000000000000000000000000000000000000000000000000000000000000000000000000000000000000000000000000000000000000000000000000000000000000000000000000000000000000000000000000000000000000000000000000000000000000
0000000000000000000000000000000000000000000000000000000000000000000000000000000000000000000000000000000000000000000000000000000000000000000000000000000000000000000000000000000000000000000000000000000000000000000000000000000000000000000000000000000000000000
0000000000000000000000000000000000000000000000000000000000000000000000000000000000000000000000000000000000000000000000000000000000000000000000000000000000000000000000000000000000000000000000000000000000000000000000000000000000000000000000000000000000000000
0000000000000000000000000000000000000000000000000000000000000000000000000000000000000000000000000000000000000000000000000000000000000000000000000000000000000000000000000000000000000000000000000000000000000000000000000000000000000000000000000000000000000000
0000000000000000000000000000000000000000000000000000000000000000000000000000000000000000000000000000000000000000000000000000000000000000000000000000000000000000000000000000000000000000000000000000000000000000000000000000000000000000000000000000000000000000
0000000000000000000000000000000000000000000000000000000000000000000000000000000000000000000000000000000000000000000000000000000000000000000000000000000000000000000000000000000000000000000000000000000000000000000000000000000000000000000000000000000000000000
0000000000000000000000000000000000000000000000000000000000000000000000000000000000000000000000000000000000000000000000000000000000000000000000000000000000000000000000000000000000000000000000000000000000000000000000000000000000000000000000000000000000000000
0000000000000000000000000000000000000000000000000000000000000000000000000000000000000000000000000000000000000000000000000000000000000000000000000000000000000000000000000000000000000000000000000000000000000000000000000000000000000000000000000000000000000000
0000000000000000000000000000000000000000000000000000000000000000000000000000000000000000000000000000000000000000000000000000000000000000000000000000000000000000000000000000000000000000000000000000000000000000000000000000000000000000000000000000000000000000
0000000000000000000000000000000000000000000000000000000000000000000000000000000000000000000000000000000000000000000000000000000000000000000000000000000000000000000000000000000000000000000000000000000000000000000000000000000000000000000000000000000000000000
0000000000000000000000000000000000000000000000000000000000000000000000000000000000000000000000000000000000000000000000000000000000000000000000000000000000000000000000000000000000000000000000000000000000000000000000000000000000000000000000000000000000000000
0000000000000000000000000000000000000000000000000000000000000000000000000000000000000000000000000000000000000000000000000000000000000000000000000000000000000000000000000000000000000000000000000000000000000000000000000000000000000000000000000000000000000000
0000000000000000000000000000000000000000000000000000000000000000000000000000000000000000000000000000000000000000000000000000000000000000000000000000000000000000000000000000000000000000000000000000000000000000000000000000000000000000000000000000000000000000
0000000000000000000000000000000000000000000000000000000000000000000000000000000000000000000000000000000000000000000000000000000000000000000000000000000000000000000000000000000000000000000000000000000000000000000000000000000000000000000000000000000000000000
0000000000000000000000000000000000000000000000000000000000000000000000000000000000000000000000000000000000000000000000000000000000000000000000000000000000000000000000000000000000000000000000000000000000000000000000000000000000000000000000000000000000000000
0000000000000000000000000000000000000000000000000000000000000000000000000000000000000000000000000000000000000000000000000000000000000000000000000000000000000000000000000000000000000000000000000000000000000000000000000000000000000000000000000000000000000000
0000000000000000000000000000000000000000000000000000000000000000000000000000000000000000000000000000000000000000000000000000000000000000000000000000000000000000000000000000000000000000000000000000000000000000000000000000000000000000000000000000000000000000
0000000000000000000000000000000000000000000000000000000000000000000000000000000000000000000000000000000000000000000000000000000000000000000000000000000000000000000000000000000000000000000000000000000000000000000000000000000000000000000000000000000000000000
0000000000000000000000000000000000000000000000000000000000000000000000000000000000000000000000000000000000000000000000000000000000000000000000000000000000000000000000000000000000000000000000000000000000000000000000000000000000000000000000000000000000000000
0000000000000000000000000000000000000000000000000000000000000000000000000000000000000000000000000000000000000000000000000000000000000000000000000000000000000000000000000000000000000000000000000000000000000000000000000000000000000000000000000000000000000000
0000000000000000000000000000000000000000000000000000000000000000000000000000000000000000000000000000000000000000000000000000000000000000000000000000000000000000000000000000000000000000000000000000000000000000000000000000000000000000000000000000000000000000
0000000000000000000000000000000000000000000000000000000000000000000000000000000000000000000000000000000000000000000000000000000000000000000000000000000000000000000000000000000000000000000000000000000000000000000000000000000000000000000000000000000000000000
0000000000000000000000000000000000000000000000000000000000000000000000000000000000000000000000000000000000000000000000000000000000000000000000000000000000000000000000000000000000000000000000000000000000000000000000000000000000000000000000000000000000000000
0000000000000000000000000000000000000000000000000000000000000000000000000000000000000000000000000000000000000000000000000000000000000000000000000000000000000000000000000000000000000000000000000000000000000000000000000000000000000000000000000000000000000000
0000000000000000000000000000000000000000000000000000000000000000000000000000000000000000000000000000000000000000000000000000000000000000000000000000000000000000000000000000000000000000000000000000000000000000000000000000000000000000000000000000000000000000
